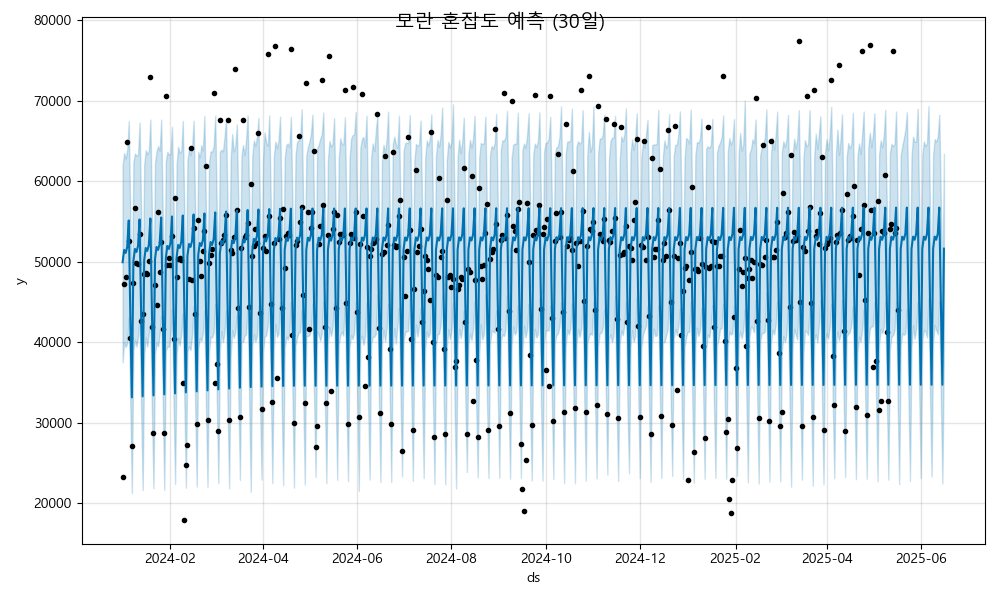

The file beside this chart, header and first rows:
ds, yhat, yhat_lower, yhat_upper
2024-01-01, 49939, 37474, 61980
2024-01-02, 51460, 40018, 63513
2024-01-03, 51091, 39386, 62837
2024-01-04, 51833, 39870, 63899
2024-01-05, 55128, 43099, 67479
2024-01-06, 43469, 32022, 55333
2024-01-07, 33132, 21242, 43961
2024-01-08, 50063, 39001, 62348
2024-01-09, 51584, 40273, 63452
2024-01-10, 51215, 39446, 63219
2024-01-11, 51957, 40656, 63205
2024-01-12, 55253, 43022, 67305
2024-01-13, 43593, 31703, 56099
2024-01-14, 33257, 21607, 44937
2024-01-15, 50187, 38393, 62069
2024-01-16, 51708, 40585, 63854
2024-01-17, 51339, 39450, 63366
2024-01-18, 52081, 41073, 63774
2024-01-19, 55377, 42358, 67674
2024-01-20, 43717, 31264, 55864
2024-01-21, 33381, 21830, 45021
2024-01-22, 50311, 38586, 62291
2024-01-23, 51832, 39889, 63753
2024-01-24, 51463, 39468, 64360
2024-01-25, 52205, 40964, 63784
2024-01-26, 55501, 43245, 67658
2024-01-27, 43841, 32781, 55686
2024-01-28, 33505, 21620, 44578
2024-01-29, 50435, 38928, 62437
2024-01-30, 51956, 39462, 63671
2024-01-31, 51587, 39428, 63281
2024-02-01, 52329, 40783, 63414
2024-02-02, 55625, 44137, 66771
2024-02-03, 43965, 32587, 57123
2024-02-04, 33629, 22367, 45618
2024-02-05, 50559, 38530, 62159
2024-02-06, 52080, 40522, 64303
2024-02-07, 51711, 39580, 63516
2024-02-08, 52453, 41027, 63757
2024-02-09, 55749, 43546, 67506
2024-02-10, 44089, 32583, 55547
2024-02-11, 33753, 21904, 45824
2024-02-12, 50683, 38837, 62531
2024-02-13, 52204, 39488, 64060
2024-02-14, 51835, 39020, 63277
2024-02-15, 52577, 40827, 64203
2024-02-16, 55873, 44480, 67534
2024-02-17, 44213, 32130, 56268
2024-02-18, 33877, 22044, 45327
2024-02-19, 50807, 39185, 63662
2024-02-20, 52328, 40523, 62970
2024-02-21, 51959, 40134, 64486
2024-02-22, 52702, 41110, 63825
2024-02-23, 55997, 43916, 68119
2024-02-24, 44337, 32216, 55906
2024-02-25, 34001, 22014, 45612
2024-02-26, 50931, 38856, 62330
2024-02-27, 52452, 40684, 63708
2024-02-28, 52083, 40592, 63701
2024-02-29, 52826, 41196, 64394
... 473 more rows
